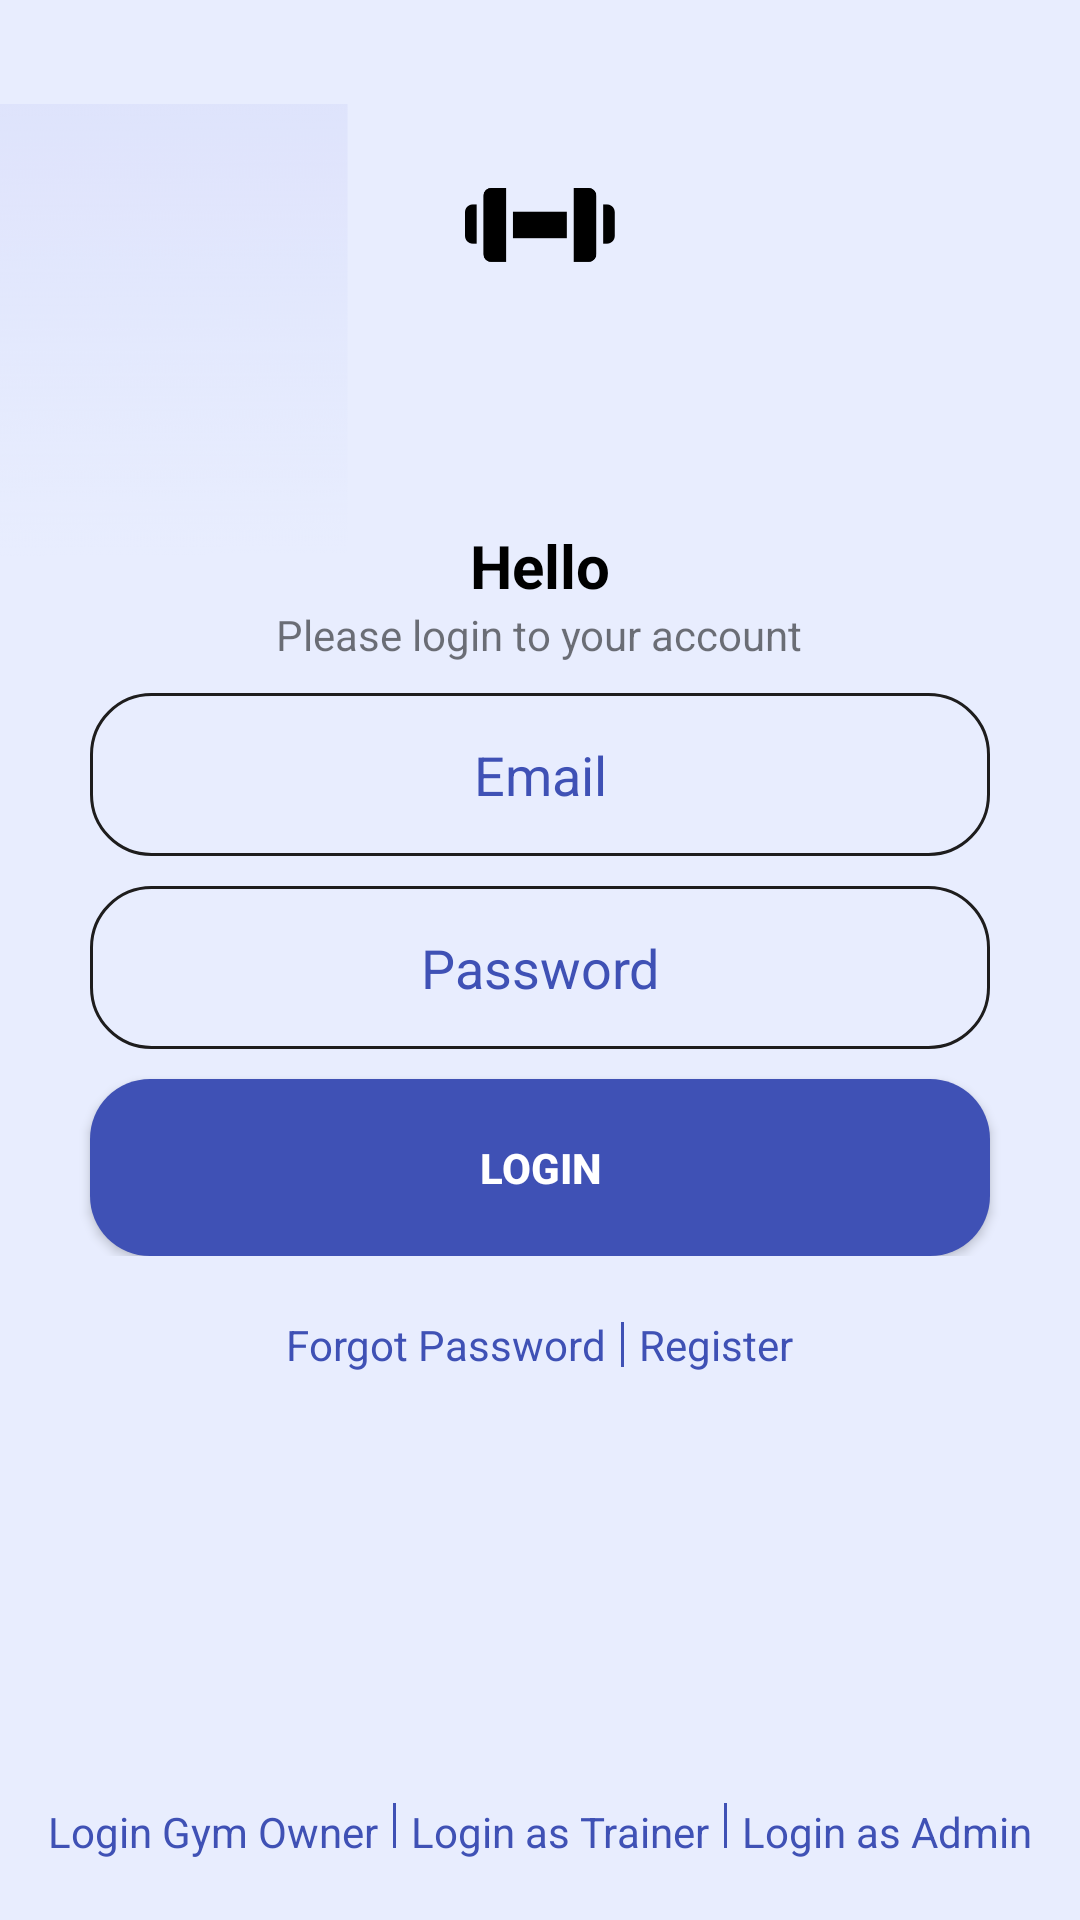

Reconstruct the res/layout file that produces this screen, plus the resources it refers to.
<!-- AndroidManifest.xml: application theme Theme.OnlineGymApp -->
<!-- res/layout/activity_login.xml -->
<?xml version="1.0" encoding="utf-8"?>
<RelativeLayout
    xmlns:android="http://schemas.android.com/apk/res/android"
    xmlns:app="http://schemas.android.com/apk/res-auto"
    xmlns:tools="http://schemas.android.com/tools"
    android:layout_width="match_parent"
    android:layout_height="match_parent"
    android:orientation="vertical"
    tools:context=".LoginActivity"
    android:gravity="center"
    android:background="@drawable/background">

    <ImageView
        android:layout_width="50dp"
        android:layout_height="50dp"
        android:src="@drawable/gym"
        android:layout_alignParentTop="true"
        android:layout_centerHorizontal="true"
        android:layout_marginTop="50dp"/>

    <TextView
        android:id="@+id/hellotext"
        android:layout_width="wrap_content"
        android:layout_height="wrap_content"
        android:text="Hello"
        android:textColor="@color/black"
        android:textSize="20sp"
        android:textStyle="bold"
        android:layout_above="@+id/logindesctext"
        android:layout_centerInParent="true"/>

    <TextView
        android:id="@+id/logindesctext"
        android:layout_width="wrap_content"
        android:layout_height="wrap_content"
        android:text="Please login to your account"
        android:layout_above="@+id/layout1"
        android:layout_centerHorizontal="true"/>

    <LinearLayout
        android:id="@+id/layout1"
        android:layout_width="match_parent"
        android:layout_height="wrap_content"
        android:orientation="vertical"
        android:layout_centerInParent="true"
        >

        <EditText
            android:id="@+id/email"
            android:layout_width="match_parent"
            android:layout_height="wrap_content"
            android:hint="Email"
            android:textColorHint="@color/solidbutton"
            android:background="@drawable/button_transparent"
            android:layout_marginRight="30dp"
            android:layout_marginLeft="30dp"
            android:layout_marginTop="10dp"
            android:padding="15dp"
            android:maxLength="25"
            android:textAlignment="center"
            android:textStyle="normal"
            android:inputType="textEmailAddress"
            />

        <EditText
            android:id="@+id/password"
            android:layout_width="match_parent"
            android:layout_height="wrap_content"
            android:hint="Password"
            android:textColorHint="@color/solidbutton"
            android:background="@drawable/button_transparent"
            android:layout_marginRight="30dp"
            android:layout_marginLeft="30dp"
            android:layout_marginTop="10dp"
            android:padding="15dp"
            android:textAlignment="center"
            android:textStyle="normal"
            android:inputType="textPassword"
            />

        <androidx.appcompat.widget.AppCompatButton
            android:id="@+id/loginbtn"
            android:layout_width="match_parent"
            android:layout_height="wrap_content"
            android:text="Login"
            android:textColorHint="@color/teal_700"
            android:background="@drawable/button_solid"
            android:layout_marginRight="30dp"
            android:layout_marginLeft="30dp"
            android:layout_marginTop="10dp"
            android:padding="20dp"
            android:textAlignment="center"
            android:textStyle="bold"
            android:textColor="@color/white"
            />

    </LinearLayout>

    <LinearLayout
        android:id="@+id/layout2"
        android:layout_width="match_parent"
        android:layout_height="wrap_content"
        android:orientation="horizontal"
        android:gravity="center"
        android:layout_marginTop="20dp"
        android:layout_below="@+id/layout1">

        <TextView
            android:id="@+id/forgotpassword"
            android:layout_width="wrap_content"
            android:layout_height="wrap_content"
            android:text="Forgot Password"
            android:textColor="@color/solidbutton"
            android:onClick="forgotpassword"/>

        <View
            android:layout_width="1dp"
            android:layout_height="15dp"
            android:background="@color/solidbutton"
            android:layout_marginLeft="5dp"
            android:layout_marginRight="5dp"
            />

        <TextView
            android:id="@+id/register"
            android:layout_width="wrap_content"
            android:layout_height="wrap_content"
            android:text="Register"
            android:textColor="@color/solidbutton"
            android:onClick="register"/>

    </LinearLayout>

    <LinearLayout
        android:id="@+id/layout3"
        android:layout_width="wrap_content"
        android:layout_height="wrap_content"
        android:orientation="horizontal"
        android:layout_alignParentBottom="true"
        android:layout_centerHorizontal="true"
        >

        <TextView
            android:id="@+id/gymtype"
            android:layout_width="wrap_content"
            android:layout_height="wrap_content"
            android:text="Login Gym Owner"
            android:textColor="@color/solidbutton"
            android:layout_marginBottom="20dp"
            android:onClick="gymtypelogin"/>

        <View
            android:layout_width="1dp"
            android:layout_height="15dp"
            android:background="@color/solidbutton"
            android:layout_marginLeft="5dp"
            android:layout_marginRight="5dp"
            />

        <TextView
            android:id="@+id/trainertype"
            android:layout_width="wrap_content"
            android:layout_height="wrap_content"
            android:text="Login as Trainer"
            android:textColor="@color/solidbutton"
            android:onClick="trainertypelogin"/>

        <View
            android:layout_width="1dp"
            android:layout_height="15dp"
            android:background="@color/solidbutton"
            android:layout_marginLeft="5dp"
            android:layout_marginRight="5dp"
            />

        <TextView
            android:id="@+id/admintype"
            android:layout_width="wrap_content"
            android:layout_height="wrap_content"
            android:text="Login as Admin"
            android:textColor="@color/solidbutton"
            android:onClick="admintypelogin"/>

    </LinearLayout>

</RelativeLayout>
<!-- resources referenced by this layout -->
<resources>
  <color name="black">#FF000000</color>
  <color name="solidbutton">#3F51B5</color>
  <color name="teal_700">#FF018786</color>
  <color name="white">#FFFFFFFF</color>
  <!-- drawable background: png bitmap (drawable-v24, 103739 bytes) -->
  <!-- drawable button_solid (drawable) -->
  <?xml version="1.0" encoding="utf-8"?>
  <shape xmlns:android="http://schemas.android.com/apk/res/android"
      android:shape="rectangle">
  
  
      <solid
          android:color="@color/solidbutton"/>
      <corners
          android:radius="20dp"/>
  
  </shape>
  <!-- drawable button_transparent (drawable) -->
  <?xml version="1.0" encoding="utf-8"?>
  <shape xmlns:android="http://schemas.android.com/apk/res/android"
      android:shape="rectangle">
  
      <stroke
          android:color="#1E1D1D"
          android:width="1dp"/>
      <corners
          android:radius="20dp"/>
  
  </shape>
  <!-- drawable gym: png bitmap (drawable-v24, 3260 bytes) -->
  <style name="Theme.OnlineGymApp" parent="Theme.MaterialComponents.DayNight.NoActionBar">
          
          <item name="colorPrimary">#3E01B8</item>
          <item name="colorPrimaryVariant">@color/purple_700</item>
          <item name="colorOnPrimary">@color/white</item>
          
          <item name="colorSecondary">@color/teal_200</item>
          <item name="colorSecondaryVariant">@color/teal_700</item>
          <item name="colorOnSecondary">@color/black</item>
          
          <item name="android:statusBarColor" tools:targetApi="l">?attr/colorPrimaryVariant</item>
          
      </style>
  <color name="purple_700">#FF3700B3</color>
  <color name="teal_200">#FF03DAC5</color>
</resources>
